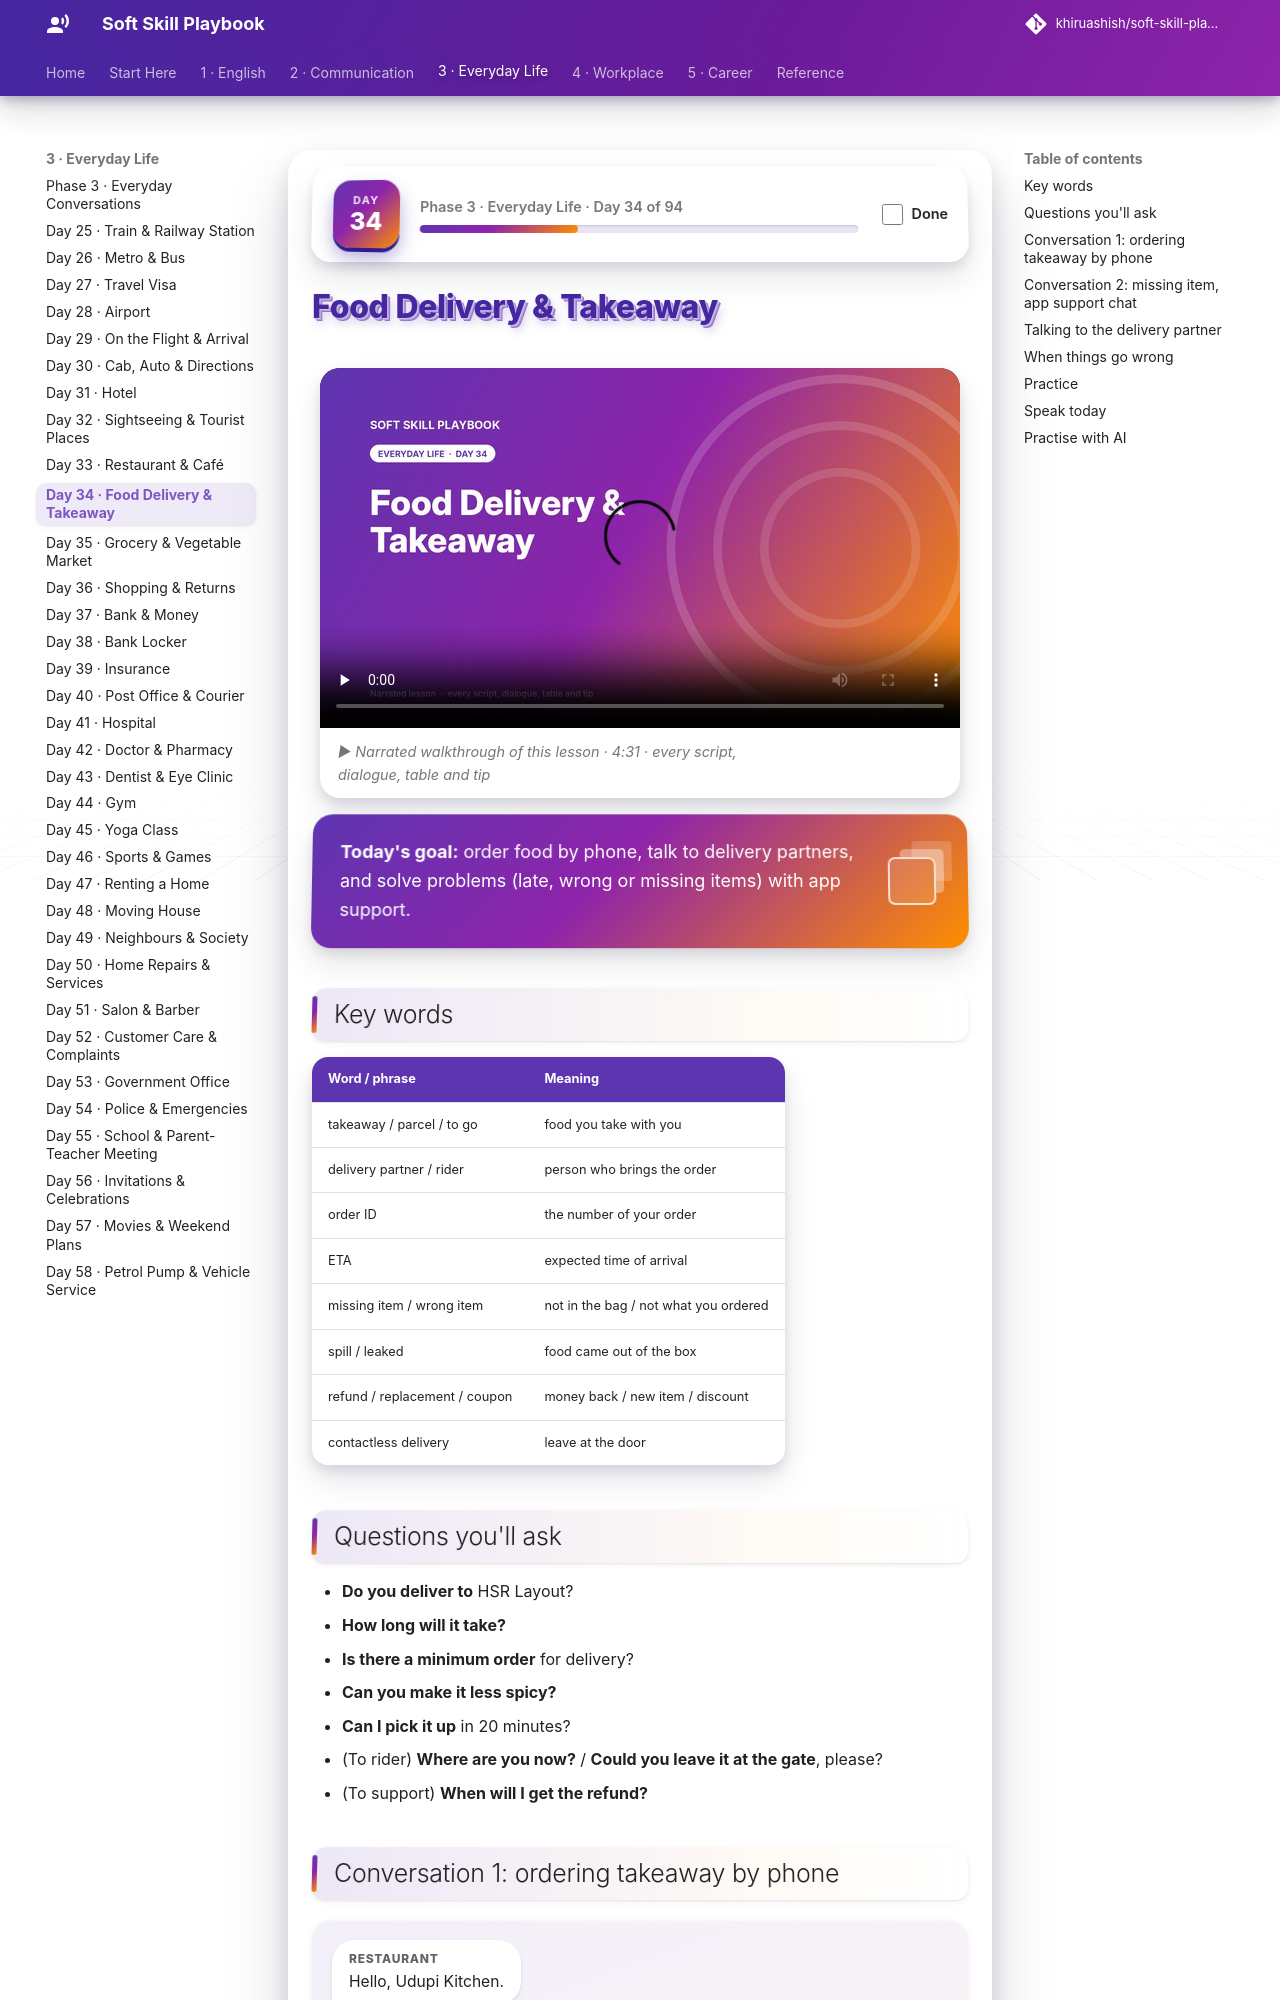

repository: khiruashish/soft-skill-playbook · page: everyday/food-delivery/index.html · generator: mkdocs

# Food Delivery & Takeaway

<div class="ssp-banner" markdown>
**Today's goal:** order food by phone, talk to delivery partners, and solve problems (late, wrong or
missing items) with app support.
</div>

## Key words

| Word / phrase | Meaning |
|---|---|
| takeaway / parcel / to go | food you take with you |
| delivery partner / rider | person who brings the order |
| order ID | the number of your order |
| ETA | expected time of arrival |
| missing item / wrong item | not in the bag / not what you ordered |
| spill / leaked | food came out of the box |
| refund / replacement / coupon | money back / new item / discount |
| contactless delivery | leave at the door |

## Questions you'll ask

- **Do you deliver to** HSR Layout?
- **How long will it take?**
- **Is there a minimum order** for delivery?
- **Can you make it less spicy?**
- **Can I pick it up** in 20 minutes?
- (To rider) **Where are you now?** / **Could you leave it at the gate**, please?
- (To support) **When will I get the refund?**
